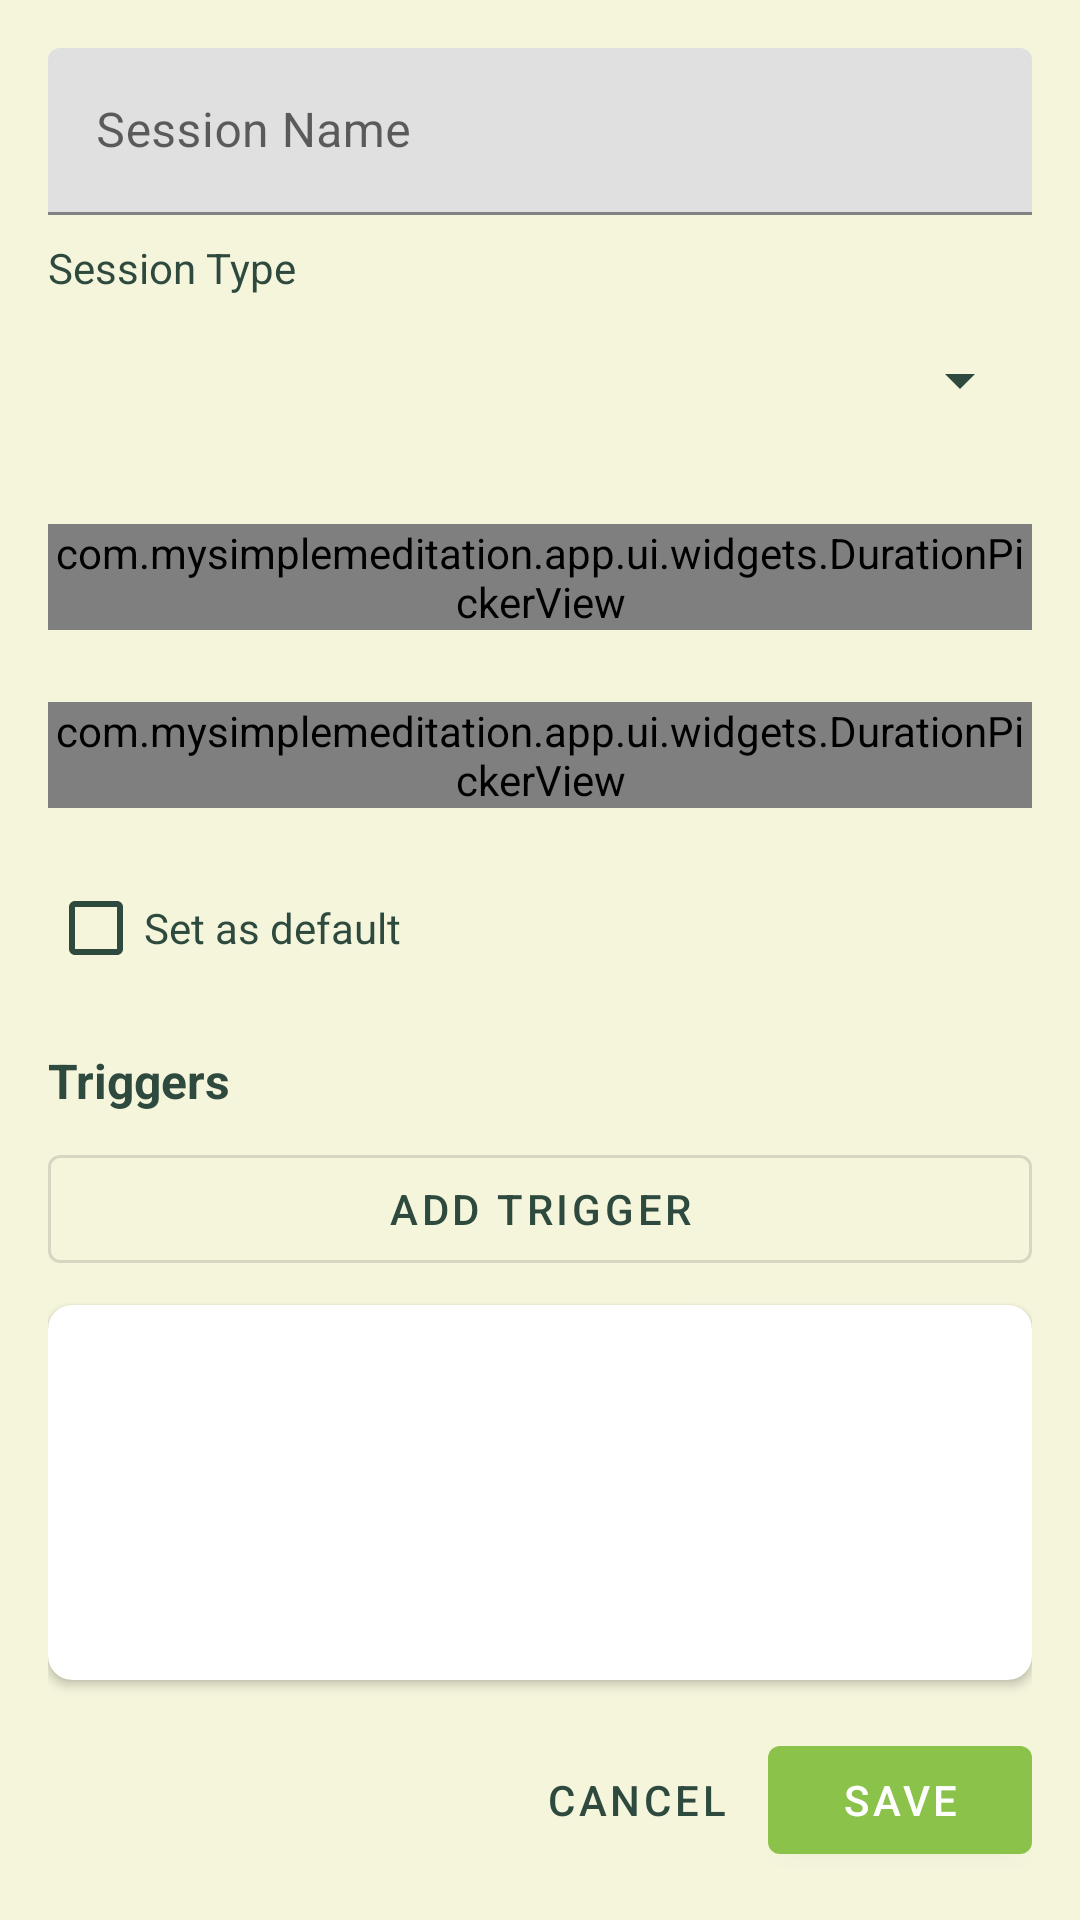

Layout XML and referenced resources for this Android screen:
<!-- AndroidManifest.xml: application theme Theme.MyMeditation -->
<!-- res/layout/activity_session_edit.xml -->
<?xml version="1.0" encoding="utf-8"?>
<LinearLayout xmlns:android="http://schemas.android.com/apk/res/android"
    xmlns:app="http://schemas.android.com/apk/res-auto"
    android:layout_width="match_parent"
    android:layout_height="match_parent"
    android:orientation="vertical"
    android:padding="16dp">

    <com.google.android.material.textfield.TextInputLayout
        android:layout_width="match_parent"
        android:layout_height="wrap_content"
        android:hint="@string/session_name"
        android:layout_marginBottom="8dp">

        <com.google.android.material.textfield.TextInputEditText
            android:id="@+id/editSessionName"
            android:layout_width="match_parent"
            android:layout_height="wrap_content" />
    </com.google.android.material.textfield.TextInputLayout>

    <TextView
        android:layout_width="wrap_content"
        android:layout_height="wrap_content"
        android:text="@string/session_type"
        android:textSize="14sp"
        android:textColor="@color/meditation_text"
        android:layout_marginBottom="4dp" />

    <Spinner
        android:id="@+id/spinnerType"
        android:layout_width="match_parent"
        android:layout_height="48dp"
        android:layout_marginBottom="8dp" />

    <com.mysimplemeditation.app.ui.widgets.DurationPickerView
        android:id="@+id/pickerPreparation"
        android:layout_width="match_parent"
        android:layout_height="wrap_content"
        android:hint="@string/preparation_time"
        android:layout_marginTop="16dp"
        android:layout_marginBottom="8dp" />

    <com.mysimplemeditation.app.ui.widgets.DurationPickerView
        android:id="@+id/pickerSitting"
        android:layout_width="match_parent"
        android:layout_height="wrap_content"
        android:hint="@string/sitting_time"
        android:layout_marginTop="16dp"
        android:layout_marginBottom="16dp" />

    <CheckBox
        android:id="@+id/chkDefault"
        android:layout_width="wrap_content"
        android:layout_height="wrap_content"
        android:text="@string/set_as_default"
        android:textColor="@color/meditation_text"
        android:layout_marginBottom="16dp" />

    <TextView
        android:layout_width="wrap_content"
        android:layout_height="wrap_content"
        android:text="@string/triggers"
        android:textSize="16sp"
        android:textStyle="bold"
        android:textColor="@color/meditation_text"
        android:layout_marginBottom="8dp" />

    <com.google.android.material.button.MaterialButton
        android:id="@+id/btnAddTrigger"
        android:layout_width="match_parent"
        android:layout_height="wrap_content"
        android:text="@string/add_trigger"
        style="@style/Widget.MaterialComponents.Button.OutlinedButton"
        android:layout_marginBottom="8dp" />

    <com.google.android.material.card.MaterialCardView
        android:layout_width="match_parent"
        android:layout_height="0dp"
        android:layout_weight="1"
        app:cardCornerRadius="8dp"
        app:cardElevation="2dp"
        android:layout_marginBottom="16dp">

        <androidx.recyclerview.widget.RecyclerView
            android:id="@+id/recyclerTriggers"
            android:layout_width="match_parent"
            android:layout_height="match_parent"
            android:clipToPadding="false"
            android:padding="4dp" />

    </com.google.android.material.card.MaterialCardView>

    <LinearLayout
        android:layout_width="match_parent"
        android:layout_height="wrap_content"
        android:orientation="horizontal"
        android:gravity="end">

        <com.google.android.material.button.MaterialButton
            android:id="@+id/btnCancelSession"
            android:layout_width="wrap_content"
            android:layout_height="wrap_content"
            android:text="@string/cancel"
            style="@style/Widget.MaterialComponents.Button.TextButton" />

        <com.google.android.material.button.MaterialButton
            android:id="@+id/btnSaveSession"
            android:layout_width="wrap_content"
            android:layout_height="wrap_content"
            android:text="@string/save"
            app:backgroundTint="@color/meditation_accent" />
    </LinearLayout>

</LinearLayout>
<!-- resources referenced by this layout -->
<resources>
  <color name="meditation_accent">#FF8BC34A</color>
  <color name="meditation_text">#FF2E4A3E</color>
  <string name="add_trigger">Add Trigger</string>
  <string name="cancel">Cancel</string>
  <string name="preparation_time">Preparation Time</string>
  <string name="save">Save</string>
  <string name="session_name">Session Name</string>
  <string name="session_type">Session Type</string>
  <string name="set_as_default">Set as default</string>
  <string name="sitting_time">Sitting Time</string>
  <string name="triggers">Triggers</string>
  <style name="Theme.MyMeditation" parent="Theme.MaterialComponents.DayNight.DarkActionBar">
          <item name="colorPrimary">@color/meditation_primary</item>
          <item name="colorPrimaryDark">@color/meditation_primary_dark</item>
          <item name="colorAccent">@color/meditation_accent</item>
          <item name="android:windowBackground">@color/meditation_bg</item>
          <item name="android:textColorPrimary">@color/meditation_text</item>
          <item name="android:textColorSecondary">@color/meditation_text</item>
          <item name="android:textColorHint">@color/meditation_text</item>
          <item name="alertDialogTheme">@style/Theme.MyMeditation.AlertDialog</item>
      </style>
  <color name="meditation_primary">#FF2E4A3E</color>
  <color name="meditation_primary_dark">#FF1B3328</color>
  <color name="meditation_bg">#FFF5F5DC</color>
  <style name="Theme.MyMeditation.AlertDialog" parent="Theme.MaterialComponents.DayNight.Dialog.Alert">
          <item name="colorPrimary">@color/meditation_primary</item>
          <item name="colorAccent">@color/meditation_accent</item>
          <item name="android:background">@color/meditation_bg</item>
          <item name="android:textColorPrimary">@color/meditation_text</item>
          <item name="android:textColorSecondary">@color/meditation_text</item>
      </style>
</resources>
